Run: headless pygame with SDL's dummy video driver; simulated clock (each Clock.tick advances the game by its frame time, no real sleeping); random seed 0; keys injected as events and as key.get_pressed() state; mouse plan: one left click at the window centre at the start of phase 2, then a move to the lower-right quarter at the start of phase 3.
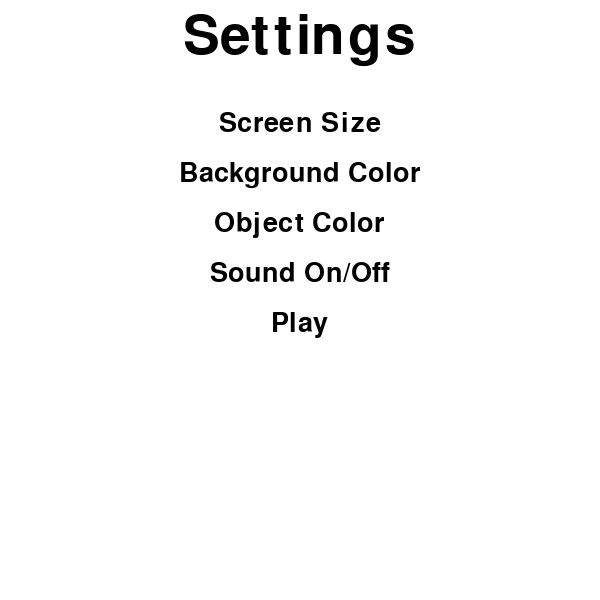
Frame 1 of 4 · flips 1–60 · no input
Frame 2 of 4 · flips 61–180 · clicked the window centre · tapped SPACE, RETURN · held RIGHT (→), D · screen unchanged from frame 1, image omitted
Frame 3 of 4 · flips 181–300 · moved the mouse to the lower-right quarter · held DOWN (↓), S · screen unchanged from frame 2, image omitted
Frame 4 of 4 · flips 301–420 · held LEFT (←), A, UP (↑), W · screen unchanged from frame 3, image omitted

The pygame program that drew these frames:

#Sherry Zhang
#10/25/21

#pygame fonts

import pygame, os, random
from pygame.locals import *
os.system('clear')

pygame.init()

def display_text(msg, y, font):
    #takes text, thickness, color
    # pygame.time.delay(1000)
    text = font.render(msg, 5, colors.get('black'))
    name = window.blit(text, (width_menu/2 - text.get_width()/2, y))
    return name

def option_text(msg, x, y, font):
    text = font.render(msg, 5, colors.get('black'))
    name = window.blit(text, (x, y))
    return name

colors = {'black':(0,0,0), 
          'red':(255,0,0), 
          'green':(0,255,0), 
          'blue':(0,0,255), 
          'white':(255,255,255), 
          'purple':(169,77,255),
          'orange':(255,160,77)
          }

width_menu, height_menu = 600, 600
window = pygame.display.set_mode((width_menu, height_menu))
pygame.display.set_caption("Setting Window")

width_game, height_game = 600, 600
color_game = colors.get('white')

TITLE_FONT = pygame.font.SysFont("Times New Roman", 80)
SUBTITLE_FONT = pygame.font.SysFont("Times New Roman", 40)

run = True

screen_size_x = 110
back_color_x = 160
menu = True
game = False

rect_y = height_game/2
rect_x = width_game/2
circle_x = width_game/4
circle_y = height_game/4
while run:

    mouse_pos = pygame.mouse.get_pos()
    left_pressed, middle_pressed, right_pressed = pygame.mouse.get_pressed()

    for event in pygame.event.get():
        if event.type == pygame.QUIT:
            run = False

    if menu:
        obj_color_x = back_color_x + 50
        sound_x = obj_color_x + 50
        play_x = sound_x + 50

        window.fill(colors.get('white'))

        settings = display_text("Settings", 10, TITLE_FONT)
        screen_size = display_text("Screen Size", screen_size_x, SUBTITLE_FONT)
        background_color = display_text("Background Color", back_color_x, SUBTITLE_FONT)
        obj_color = display_text("Object Color", obj_color_x, SUBTITLE_FONT)
        sound = display_text("Sound On/Off", sound_x, SUBTITLE_FONT)
        play = display_text("Play", play_x, SUBTITLE_FONT)

        if left_pressed:
            if play.collidepoint(mouse_pos):
                menu = False
                game = True

            elif screen_size.collidepoint(mouse_pos):
                back_color_x = 210
                # width_game, height_game = 
    
    elif game:
        pygame.time.delay(10)
        wbox = 30
        hbox = 30
        radius = wbox/2

        score = 3
        speed = 5

        window.fill(color_game)
        left_pressed, middle_pressed, right_pressed = pygame.mouse.get_pressed()

        rect = pygame.draw.rect(window, colors.get('blue'), (rect_x, rect_y, wbox, hbox))
        circle = pygame.draw.circle(window, colors.get('red'), (circle_x, circle_y), radius)

        for event in pygame.event.get():
            if event.type == pygame.QUIT:
                running = False
        
        keyPressed = pygame.key.get_pressed()

        if keyPressed[pygame.K_UP]:
            rect_y -= speed
        elif keyPressed[pygame.K_DOWN]:
            rect_y += speed

        if keyPressed[pygame.K_RIGHT]:
            rect_x += speed
        elif keyPressed[pygame.K_LEFT]:
            rect_x -= speed

        if rect_y <= 0:
            rect_y = height_game - hbox
        elif rect_y >= height_game:
            rect_y = 0

        if rect_x <= 0:
            rect_x = width_game - wbox
        elif rect_x >= width_game:
            rect_x = 0
        

        if keyPressed[pygame.K_w] and circle_y > radius:
            print('test')
            circle_y -= speed
        elif keyPressed[pygame.K_s] and circle_y < height_game - radius:
            circle_y += speed

        if keyPressed[pygame.K_a] and circle_x > radius:
            circle_x -= speed
        elif keyPressed[pygame.K_d] and circle_x <  width_game - radius:
            circle_x += speed

        
        if score == 0:
            print("Blue Lost!")
            running = False

        if rect.colliderect(circle):
            score -= 1
            radius += 7
            rect_x = random.randint(0, width_game - wbox)
            rect_y = random.randint(0, height_game - hbox)
            
    pygame.display.flip()
